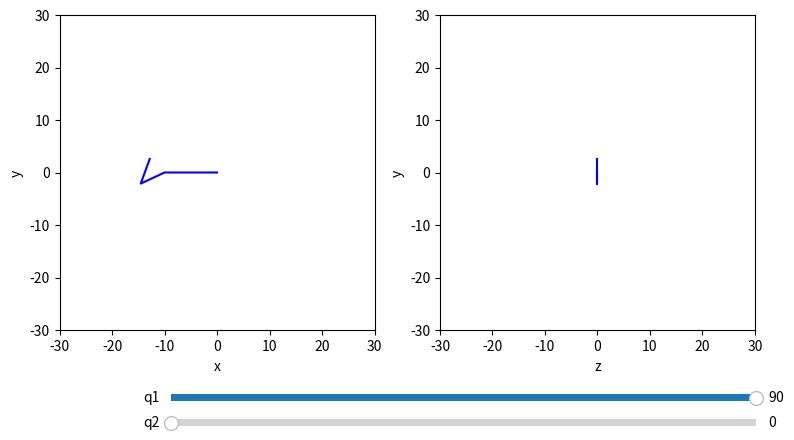

The script that saved this image:
import numpy as np
from dataclasses import dataclass
from scipy.spatial.transform import Rotation as R
import matplotlib.pyplot as plt


@dataclass
class Link:
    """A robot arm link

    Args:
      mass (float): arm link mass [gm]
      length (float): arm link length [cm]
      alt_th (float): altitude arm link angle wrt upstream joint[degrees]
      sw_phi (float): swivel angle around vector of upstream joint
      motor_mass (float): mass of upper-link motor [gm] (default: 0)
    """

    mass: float
    length: float
    alt_th: float  # [degrees]
    sw_phi: float  # [degrees]
    motor_mass: float = 0.0

    def __post_init__(self):
        """The moment of inertia of a rod spinning about its mid-length (center-of-mass)"""
        self.momI = self.mass * self.length ** 2 / 12.0

        self.set_local_position()

    def set_local_position(self):
        """set rotation matrix and local frame end effector position"""

        theta = np.radians(self.alt_th)
        R_z = R.from_rotvec(theta * np.array([0, 0, 1]))
        phi = np.radians(self.sw_phi)
        R_y = R.from_rotvec(phi * np.array([0, 1, 0]))
        self.loc_rot = R.from_matrix(R_y.as_matrix() @ R_z.as_matrix())

        pos0 = np.array([0, self.length, 0])  # link pointing upward along y-axis
        self.loc_pos = self.loc_rot.apply(pos0)

    def get_position(
        self, pos0=np.array([0, 0, 0]), rot0=R.from_matrix(np.identity(3))
    ):
        """apply upstream (toward base) position, pos0, and rotation, rot0,
        to get new position and rotation"""

        self.set_local_position()

        self.rot = R.from_matrix(rot0.as_matrix() @ self.loc_rot.as_matrix())
        self.pos = pos0 + rot0.apply(self.loc_pos)

        return self.pos, self.rot


class RobotArm3D(object):
    """The position vector of the end effector, pos_n, of the nth link is:

    pos_1 = (R_y @ R_z)_1 @ pos_1'
    pos_2 = (R_y @ R_z)_1 @ [pos_1' + (R_y @ R_z)_2 @ pos_2']
    pos_3 = (R_y @ R_z)_1 @ [pos_1' + (R_y @ R_z)_2 @ [pos_2' + (R_y @ R_z)_3 @ pos_3']]
    ...

    where pos_n' is length_n*[0,1,0] ; the length of that link pointed in y.

    R_z rotates around z-axis first, to adjust alt_theta angle, then R_y to rotate around
    the link's vertical, y-axis.

    Note that we technically start this sum from 0 with the position and orientation of
    the base of the arm, pos0, rot0, but those are trivial by default:
    pos_1 = rot0 @ [pos0 + (R_y @ R_z)_1 @ pos_1']
    ...
    """

    def __init__(
        self, links=[], pos0=np.array([0, 0, 0]), rot0=R.from_matrix(np.identity(3))
    ):
        """
        Args:
          links (list): list of links that make up the arm
          pos0 (array): position of arm anchor point (default: [0,0,0])
          rot0 (rotation): initial rotation of arm from y-axis (default: identity)
        """

        self.links = links
        self.pos0 = pos0
        self.rot0 = rot0

        self.eval_positions()

    def eval_positions(self):
        """Evaluate the arm position coordinates"""
        pos, rot = self.pos0, self.rot0
        for link in self.links:
            pos, rot = link.get_position(pos, rot)

    def print_positions(self):
        for iseg, lnkcoord in enumerate(self.links):
            print(iseg, lnkcoord.pos)

    def get_positions(self):
        x, y, z = [self.pos0[0]], [self.pos0[1]], [self.pos0[2]]
        for link in self.links:
            x.append(link.pos[0])
            y.append(link.pos[1])
            z.append(link.pos[2])
        return np.asarray([x, y, z])


if __name__ == "__main__":

    init_q1 = 90.0
    init_q2 = 0.0
    links = [
        Link(mass=1.0, length=10.0, alt_th=init_q1, sw_phi=0.0),
        Link(mass=1.0, length=5.0, alt_th=25.0, sw_phi=init_q2),
        Link(mass=1.0, length=5.0, alt_th=-135.0, sw_phi=0.0),
    ]

    pos = np.array([0, 0, 0])
    rot = R.from_matrix(np.identity(3))
    for link in links:
        pos, rot = link.get_position(pos, rot)

    arm = RobotArm3D(links=links)  # , x0=4.0, angle0=200.0)

    arm.print_positions()

    import matplotlib.pyplot as plt
    from matplotlib.widgets import Slider, Button

    # fig, ax = plt.subplots()
    # (line,) = plt.plot(t, f(t, init_amplitude, init_frequency), lw=2)

    fig, (ax1, ax2) = plt.subplots(1, 2, figsize=(9, 5))
    ax1.set_xlim([-30, 30])
    ax1.set_ylim([-30, 30])
    ax2.set_xlim([-30, 30])
    ax2.set_ylim([-30, 30])

    # arm.plot_positions(color="b")
    x, y, z = arm.get_positions()
    (line1,) = ax1.plot(x, y, color="b")
    (line2,) = ax2.plot(z, y, color="b")

    ax1.set_aspect("equal", adjustable="box")
    ax2.set_aspect("equal", adjustable="box")

    ax1.set_xlabel("x")
    ax1.set_ylabel("y")
    ax2.set_xlabel("z")
    ax2.set_ylabel("y")

    axcolor = "lightgoldenrodyellow"
    ax1.margins(x=0)

    # adjust the main plot to make room for the sliders
    plt.subplots_adjust(bottom=0.25)  # left=0.25, bottom=0.25)

    # Make a horizontal slider to control the angles.
    axq1 = plt.axes([0.25, 0.1, 0.65, 0.03], facecolor=axcolor)
    q1_slider = Slider(
        ax=axq1,
        label="q1",
        valmin=0,
        valmax=90,
        valinit=init_q1,
    )
    axq2 = plt.axes([0.25, 0.05, 0.65, 0.03], facecolor=axcolor)
    q2_slider = Slider(
        ax=axq2,
        label="q2",
        valmin=0,
        valmax=90,
        valinit=init_q2,
    )

    # The function to be called anytime a slider's value changes
    def update(val):
        arm.links[0].alt_th = q1_slider.val
        arm.links[1].sw_phi = q2_slider.val
        arm.eval_positions()
        x, y, z = arm.get_positions()
        line1.set_xdata(x)
        line1.set_ydata(y)
        line2.set_xdata(z)
        line2.set_ydata(y)
        fig.canvas.draw_idle()

    # register the update function with slider
    q1_slider.on_changed(update)
    q2_slider.on_changed(update)

    plt.show()
